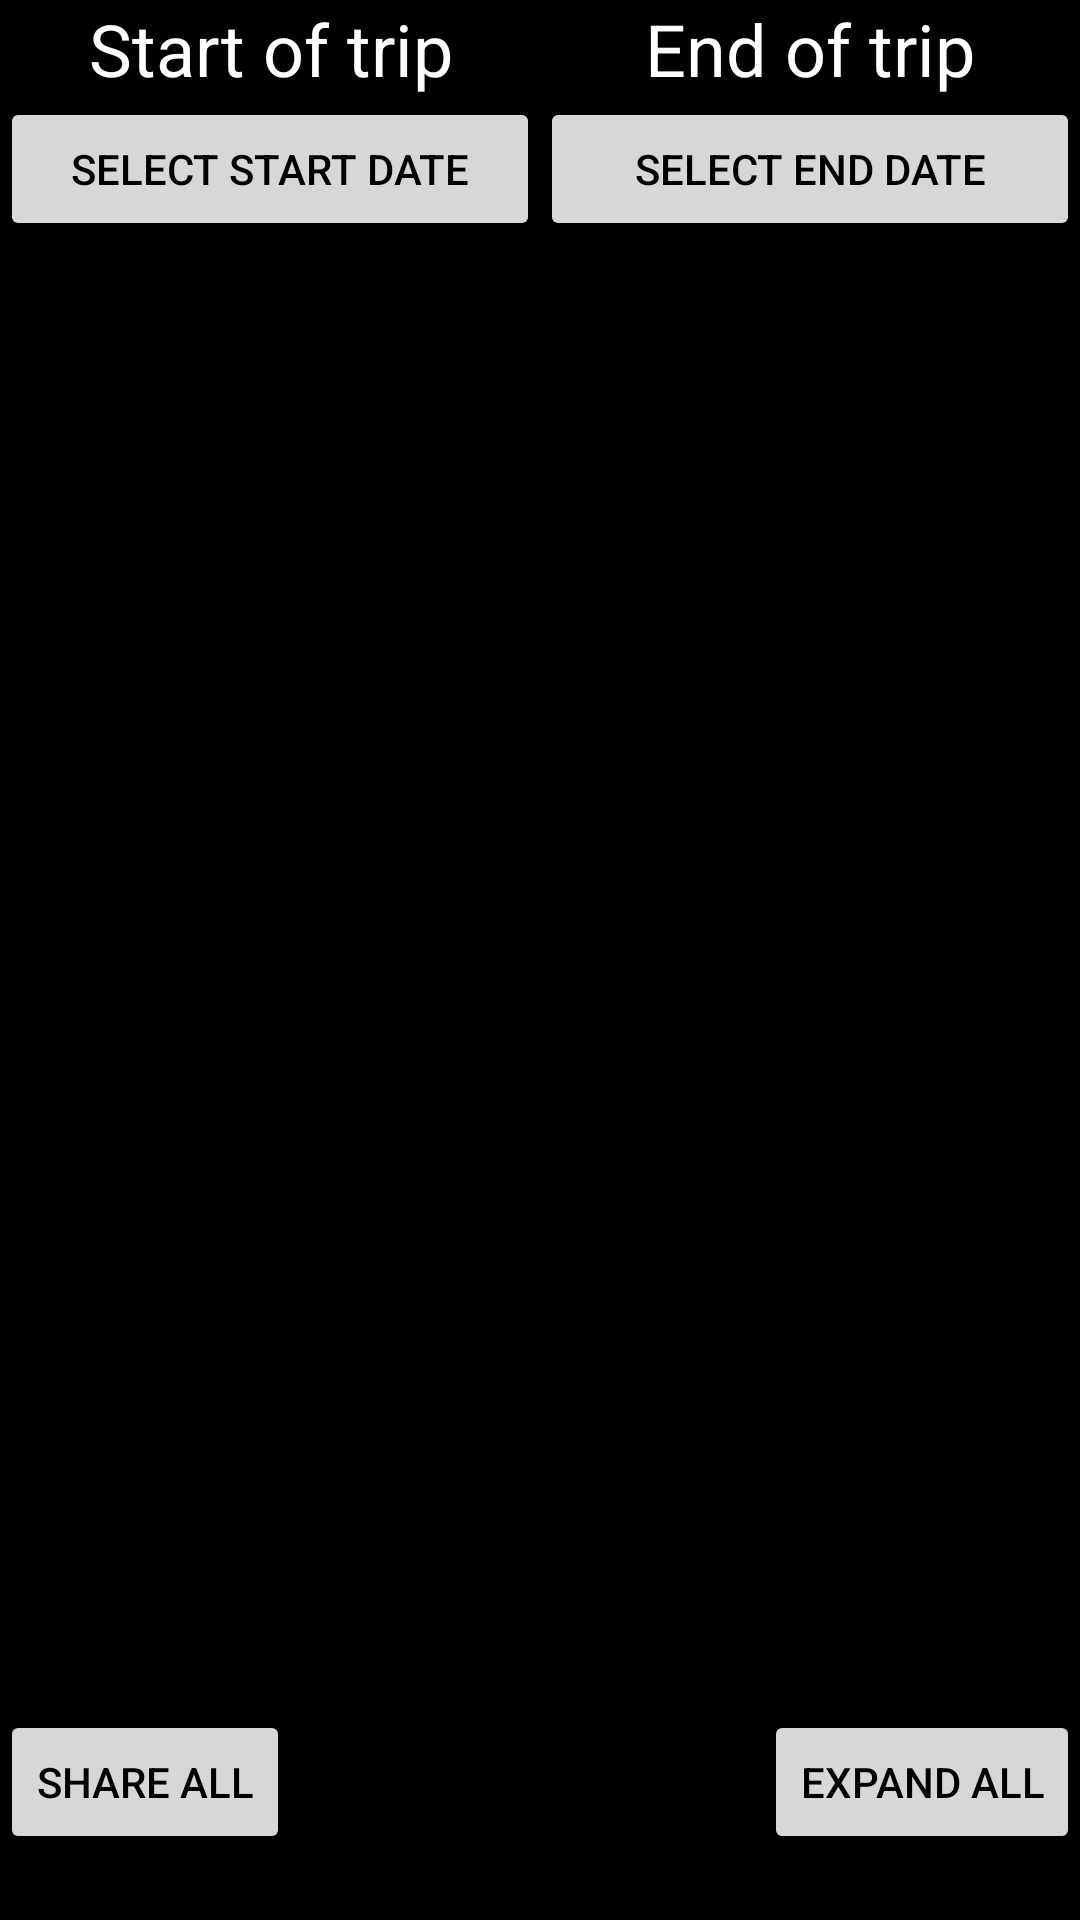

Produce the Android XML layout that renders to this screen, including the resource entries it uses.
<!-- AndroidManifest.xml: application theme AppTheme -->
<!-- res/layout/activity_trip_agenda.xml -->
<?xml version="1.0" encoding="utf-8"?>
<LinearLayout xmlns:android="http://schemas.android.com/apk/res/android"
    xmlns:tools="http://schemas.android.com/tools"
    android:layout_width="match_parent"
    android:layout_height="match_parent"
    tools:context="com.castelcode.travelcompanion.tile_activities.TripAgenda"
    android:orientation="vertical"
    android:background="@android:color/black"
    android:id="@+id/trip_agenda">
    <LinearLayout
        android:layout_width="match_parent"
        android:layout_height="wrap_content"
        android:orientation="horizontal"
        android:weightSum="2">
        <TextView
            android:id="@+id/start_date_label"
            android:layout_width="0dp"
            android:layout_height="wrap_content"
            android:layout_weight="1"
            android:text="@string/start_date_label"
            android:textAlignment="center"
            android:textSize="24sp"
            android:textColor="@color/textColor"/>
        <TextView
            android:id="@+id/end_date_label"
            android:layout_width="0dp"
            android:layout_height="wrap_content"
            android:layout_weight="1"
            android:text="@string/end_date_label"
            android:textAlignment="center"
            android:textSize="24sp"
            android:textColor="@color/textColor"/>
    </LinearLayout>
    <LinearLayout
        android:layout_width="match_parent"
        android:layout_height="wrap_content"
        android:orientation="horizontal"
        android:weightSum="2">
        <Button
            android:id="@+id/start_date_picker_launcher"
            android:layout_width="0dp"
            android:layout_height="wrap_content"
            android:layout_weight="1"
            android:textColor="@android:color/black"
            android:text="@string/select_start_date"
            tools:ignore="ButtonStyle" />

        <Button
            android:id="@+id/end_date_picker_launhcer"
            android:layout_width="0dp"
            android:layout_height="wrap_content"
            android:layout_weight="1"
            android:textColor="@android:color/black"
            android:text="@string/select_end_date"
            tools:ignore="ButtonStyle" />
    </LinearLayout>
    <LinearLayout
        android:layout_width="match_parent"
        android:layout_height="match_parent"
        android:weightSum="2"
        android:orientation="vertical">
        <ExpandableListView
            android:id="@+id/list_of_dates"
            android:layout_width="match_parent"
            android:layout_height="0dp"
            android:layout_weight="1.75"
            android:focusable="false"
            android:focusableInTouchMode="false"/>

        <RelativeLayout
            android:layout_width="wrap_content"
            android:layout_height="0dp"
            android:layout_weight="0.25"
            android:orientation="horizontal">

            <Button
                android:id="@+id/share_all_button"
                android:layout_width="wrap_content"
                android:layout_height="wrap_content"
                android:layout_alignParentStart="true"
                android:layout_alignParentLeft="true"
                android:layout_alignParentTop="true"
                android:layout_gravity="end"
                android:text="@string/share_all"
                android:textColor="@android:color/black" />

            <Button
                android:id="@+id/expand_all_button"
                android:layout_width="wrap_content"
                android:layout_height="wrap_content"
                android:layout_alignParentEnd="true"
                android:layout_alignParentRight="true"
                android:layout_alignParentTop="true"
                android:layout_gravity="end"
                android:text="@string/expand_all_label"
                android:textColor="@android:color/black" />
        </RelativeLayout>
    </LinearLayout>
</LinearLayout>
<!-- resources referenced by this layout -->
<resources>
  <color name="textColor">@android:color/white</color>
  <string name="end_date_label">End of trip</string>
  <string name="expand_all_label">Expand All</string>
  <string name="select_end_date">Select end date</string>
  <string name="select_start_date">Select start date</string>
  <string name="share_all">Share all</string>
  <string name="start_date_label">Start of trip</string>
  <style name="AppTheme" parent="Theme.AppCompat.Light.DarkActionBar">
          
          <item name="colorPrimary">@color/colorPrimary</item>
          <item name="colorPrimaryDark">@color/colorPrimaryDark</item>
          <item name="colorAccent">@color/colorAccent</item>
      </style>
  <color name="colorPrimary">#3F51B5</color>
  <color name="colorPrimaryDark">#303F9F</color>
  <color name="colorAccent">#FF4081</color>
</resources>
